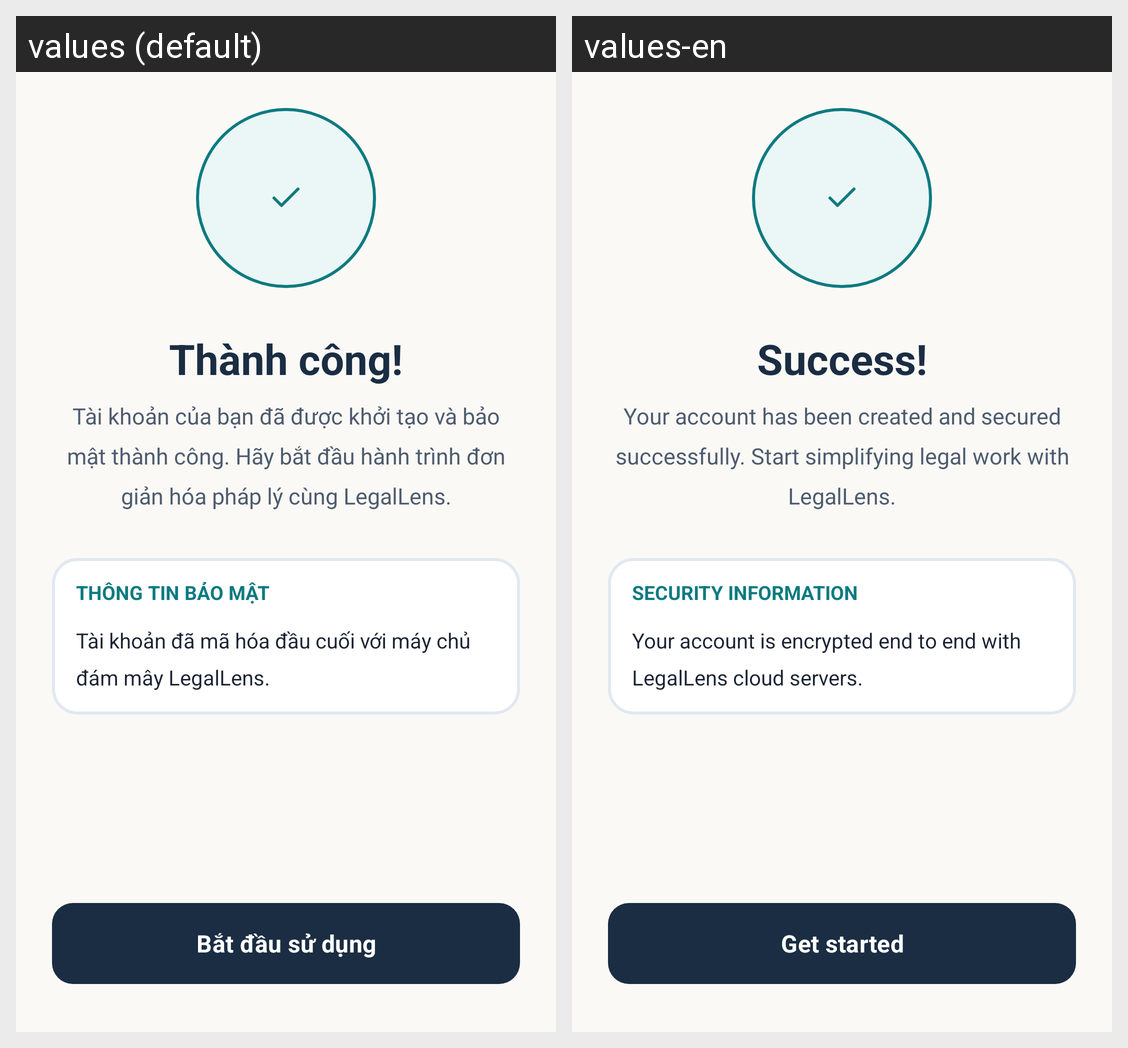

Strings drawn on this Android screen and how each of the app's shown locales translates them:
Android screen res/layout/activity_success.xml rendered under 2 locales, left to right: values (default), values-en. Device: Nexus 5 (rendered at 1080×1920; each locale shown at half size, 540×960, under a caption strip naming it); theme Theme.LagalLens.
Strings drawn on this screen, with the default value and each locale's value (text and hints the layout hard-codes, and strings that could not be matched under every locale, appear in the picture but are not listed):

success_title
  values: Thành công!
  values-en: Success!

success_message
  values: Tài khoản của bạn đã được khởi tạo và bảo mật thành công. Hãy bắt đầu hành trình đơn giản hóa pháp lý cùng LegalLens.
  values-en: Your account has been created and secured successfully. Start simplifying legal work with LegalLens.

success_security_title
  values: THÔNG TIN BẢO MẬT
  values-en: SECURITY INFORMATION

success_security_message
  values: Tài khoản đã mã hóa đầu cuối với máy chủ đám mây LegalLens.
  values-en: Your account is encrypted end to end with LegalLens cloud servers.

start_using
  values: Bắt đầu sử dụng
  values-en: Get started
